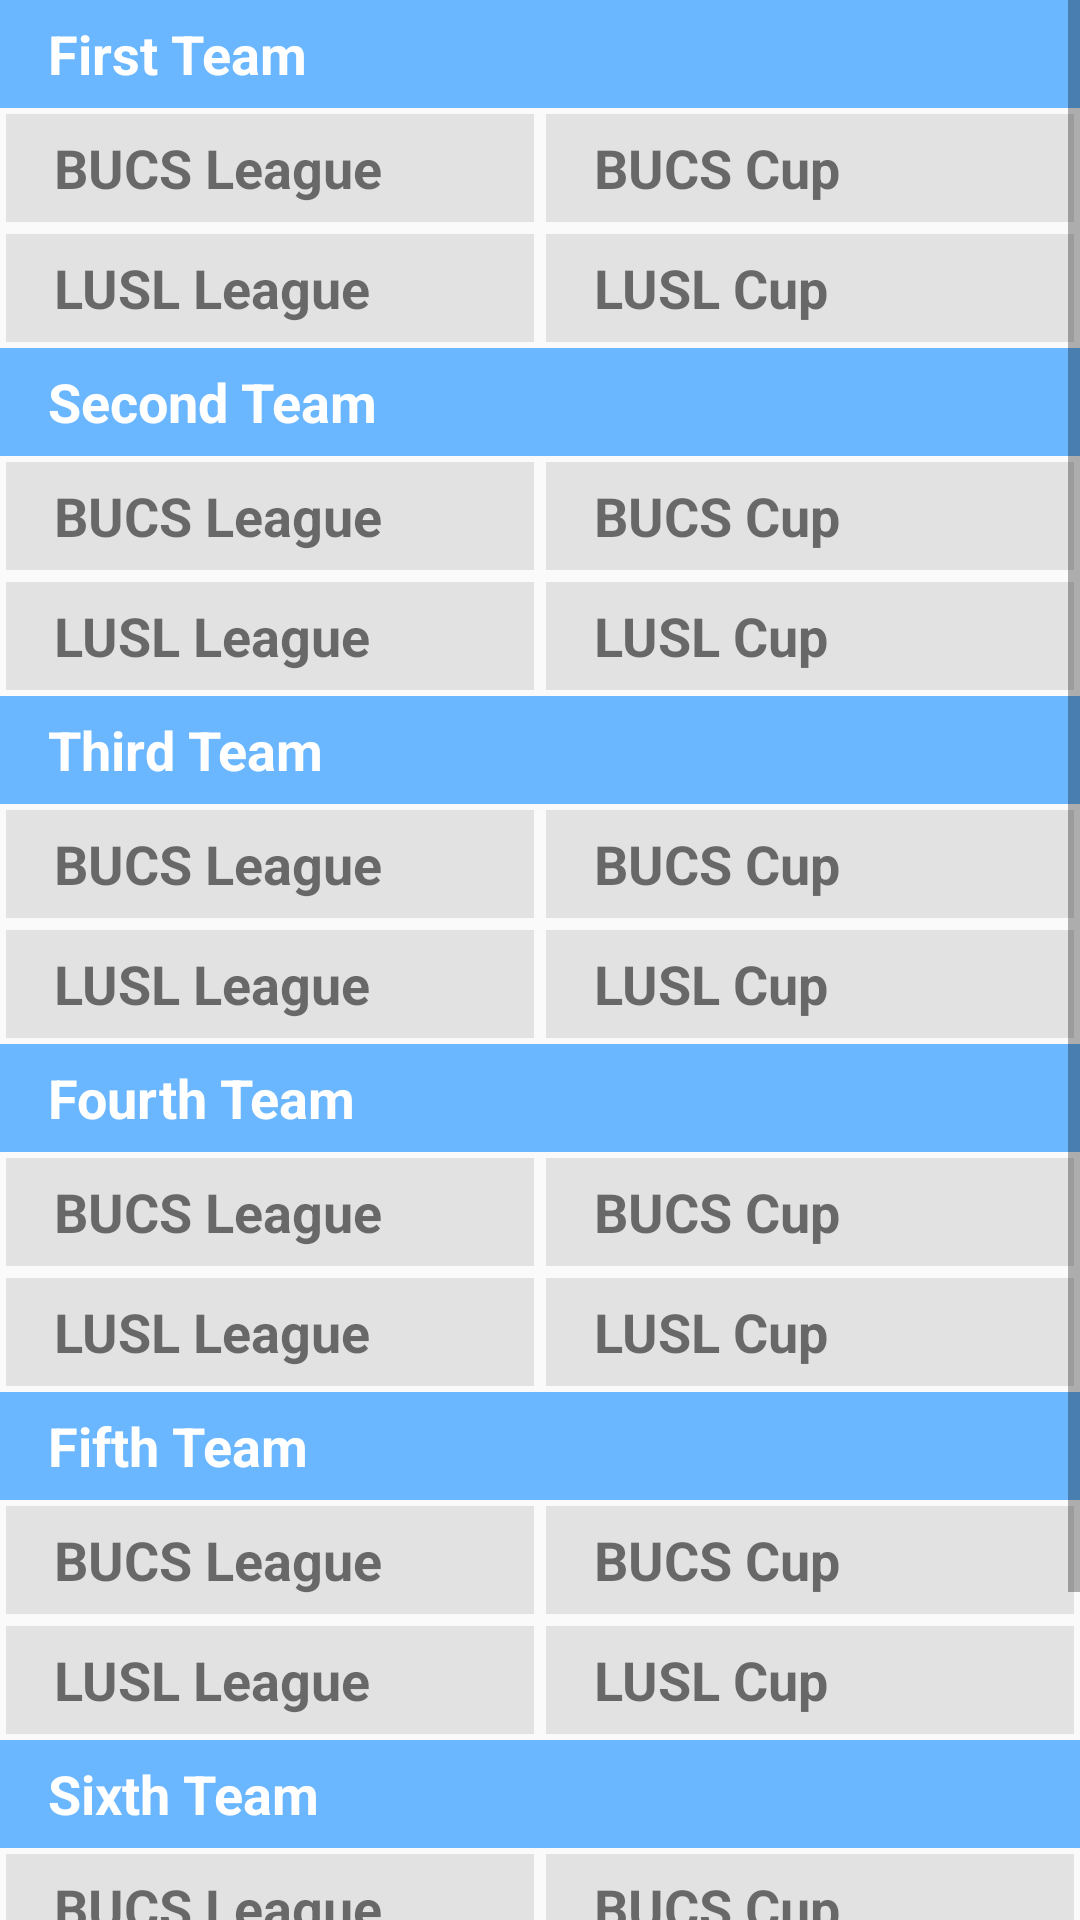

Produce the Android XML layout that renders to this screen, including the resource entries it uses.
<!-- AndroidManifest.xml: application theme AppTheme -->
<!-- res/layout/tables_fragment.xml -->
<?xml version="1.0" encoding="utf-8"?>
<LinearLayout xmlns:android="http://schemas.android.com/apk/res/android"
              android:layout_width="match_parent"
              android:layout_height="match_parent"
              android:orientation="vertical">
    <ScrollView
        android:layout_width="match_parent"
        android:layout_height="0dp"
        android:layout_weight="1">
        <LinearLayout android:id="@+id/tables_linear_layout"
                      android:layout_width="match_parent"
                      android:layout_height="match_parent"
                      android:orientation="vertical">

            <TextView
                style="@style/medium_text"
                android:layout_width="match_parent"
                android:layout_height="@dimen/button_min_height"
                android:background="@color/colorPrimaryLight"
                android:gravity="center_vertical"
                android:paddingLeft="16dp"
                android:paddingStart="16dp"
                android:text="@string/first_team"
                android:textColor="@color/textPrimary"/>
            <LinearLayout
                android:layout_width="match_parent"
                android:layout_height="wrap_content"
                android:orientation="horizontal">

                <TextView
                    android:id="@+id/tables_first_team_bucs"
                    style="@style/tables_text_view"
                    android:text="@string/bucs_league"/>

                <TextView
                    android:id="@+id/tables_first_team_bucs_cup"
                    style="@style/tables_text_view"
                    android:text="@string/bucs_cup"/>

            </LinearLayout>

            <LinearLayout
            android:layout_width="match_parent"
            android:layout_height="wrap_content"
            android:orientation="horizontal">

                <TextView
                    android:id="@+id/tables_first_team_lusl"
                    style="@style/tables_text_view"
                    android:text="@string/lusl_league"/>

                <TextView
                    android:id="@+id/tables_first_team_lusl_cup"
                    style="@style/tables_text_view"
                    android:text="@string/lusl_cup"/>

            </LinearLayout>

            <TextView
                style="@style/medium_text"
                android:layout_width="match_parent"
                android:layout_height="@dimen/button_min_height"
                android:background="@color/colorPrimaryLight"
                android:gravity="center_vertical"
                android:paddingLeft="16dp"
                android:paddingStart="16dp"
                android:text="@string/second_team"
                android:textColor="@color/textPrimary"/>
            <LinearLayout
                android:layout_width="match_parent"
                android:layout_height="wrap_content"
                android:orientation="horizontal">

                <TextView
                    android:id="@+id/tables_second_team_bucs"
                    style="@style/tables_text_view"
                    android:text="@string/bucs_league"/>

                <TextView
                    android:id="@+id/tables_second_team_bucs_cup"
                    style="@style/tables_text_view"
                    android:text="@string/bucs_cup"/>

            </LinearLayout>

            <LinearLayout
                android:layout_width="match_parent"
                android:layout_height="wrap_content"
                android:orientation="horizontal">

                <TextView
                    android:id="@+id/tables_second_team_lusl"
                    style="@style/tables_text_view"
                    android:text="@string/lusl_league"/>

                <TextView
                    android:id="@+id/tables_second_team_lusl_cup"
                    style="@style/tables_text_view"
                    android:text="@string/lusl_cup"/>

            </LinearLayout>

            <TextView
                style="@style/medium_text"
                android:layout_width="match_parent"
                android:layout_height="@dimen/button_min_height"
                android:background="@color/colorPrimaryLight"
                android:gravity="center_vertical"
                android:paddingLeft="16dp"
                android:paddingStart="16dp"
                android:text="@string/third_team"
                android:textColor="@color/textPrimary"/>
            <LinearLayout
                android:layout_width="match_parent"
                android:layout_height="wrap_content"
                android:orientation="horizontal">

                <TextView
                    android:id="@+id/tables_third_team_bucs"
                    style="@style/tables_text_view"
                    android:text="@string/bucs_league"/>

                <TextView
                    android:id="@+id/tables_third_team_bucs_cup"
                    style="@style/tables_text_view"
                    android:text="@string/bucs_cup"/>

            </LinearLayout>

            <LinearLayout
                android:layout_width="match_parent"
                android:layout_height="wrap_content"
                android:orientation="horizontal">

                <TextView
                    android:id="@+id/tables_third_team_lusl"
                    style="@style/tables_text_view"
                    android:text="@string/lusl_league"/>

                <TextView
                    android:id="@+id/tables_third_team_lusl_cup"
                    style="@style/tables_text_view"
                    android:text="@string/lusl_cup"/>

            </LinearLayout>

            <TextView
                style="@style/medium_text"
                android:layout_width="match_parent"
                android:layout_height="@dimen/button_min_height"
                android:background="@color/colorPrimaryLight"
                android:gravity="center_vertical"
                android:paddingLeft="16dp"
                android:paddingStart="16dp"
                android:text="@string/fourth_team"
                android:textColor="@color/textPrimary"/>
            <LinearLayout
                android:layout_width="match_parent"
                android:layout_height="wrap_content"
                android:orientation="horizontal">

                <TextView
                    android:id="@+id/tables_fourth_team_bucs"
                    style="@style/tables_text_view"
                    android:text="@string/bucs_league"/>

                <TextView
                    android:id="@+id/tables_fourth_team_bucs_cup"
                    style="@style/tables_text_view"
                    android:text="@string/bucs_cup"/>

            </LinearLayout>

            <LinearLayout
                android:layout_width="match_parent"
                android:layout_height="wrap_content"
                android:orientation="horizontal">

                <TextView
                    android:id="@+id/tables_fourth_team_lusl"
                    style="@style/tables_text_view"
                    android:text="@string/lusl_league"/>

                <TextView
                    android:id="@+id/tables_fourth_team_lusl_cup"
                    style="@style/tables_text_view"
                    android:text="@string/lusl_cup"/>

            </LinearLayout>

            <TextView
                style="@style/medium_text"
                android:layout_width="match_parent"
                android:layout_height="@dimen/button_min_height"
                android:background="@color/colorPrimaryLight"
                android:gravity="center_vertical"
                android:paddingLeft="16dp"
                android:paddingStart="16dp"
                android:text="@string/fifth_team"
                android:textColor="@color/textPrimary"/>
            <LinearLayout
                android:layout_width="match_parent"
                android:layout_height="wrap_content"
                android:orientation="horizontal">

                <TextView
                    android:id="@+id/tables_fifth_team_bucs"
                    style="@style/tables_text_view"
                    android:text="@string/bucs_league"/>

                <TextView
                    android:id="@+id/tables_fifth_team_bucs_cup"
                    style="@style/tables_text_view"
                    android:text="@string/bucs_cup"/>

            </LinearLayout>

            <LinearLayout
                android:layout_width="match_parent"
                android:layout_height="wrap_content"
                android:orientation="horizontal">

                <TextView
                    android:id="@+id/tables_fifth_team_lusl"
                    style="@style/tables_text_view"
                    android:text="@string/lusl_league"/>

                <TextView
                    android:id="@+id/tables_fifth_team_lusl_cup"
                    style="@style/tables_text_view"
                    android:text="@string/lusl_cup"/>

            </LinearLayout>

            <TextView
                style="@style/medium_text"
                android:layout_width="match_parent"
                android:layout_height="@dimen/button_min_height"
                android:background="@color/colorPrimaryLight"
                android:gravity="center_vertical"
                android:paddingLeft="16dp"
                android:paddingStart="16dp"
                android:text="@string/sixth_team"
                android:textColor="@color/textPrimary"/>
            <LinearLayout
                android:layout_width="match_parent"
                android:layout_height="wrap_content"
                android:orientation="horizontal">

                <TextView
                    android:id="@+id/tables_sixth_team_bucs"
                    style="@style/tables_text_view"
                    android:text="@string/bucs_league"/>

                <TextView
                    android:id="@+id/tables_sixth_team_bucs_cup"
                    style="@style/tables_text_view"
                    android:text="@string/bucs_cup"/>

            </LinearLayout>

            <LinearLayout
                android:layout_width="match_parent"
                android:layout_height="wrap_content"
                android:orientation="horizontal">

                <TextView
                    android:id="@+id/tables_sixth_team_lusl"
                    style="@style/tables_text_view"
                    android:text="@string/lusl_league"/>

                <TextView
                    android:id="@+id/tables_sixth_team_lusl_cup"
                    style="@style/tables_text_view"
                    android:text="@string/lusl_cup"/>

            </LinearLayout>

            <TextView
                style="@style/medium_text"
                android:layout_width="match_parent"
                android:layout_height="@dimen/button_min_height"
                android:background="@color/colorPrimaryLight"
                android:gravity="center_vertical"
                android:paddingLeft="16dp"
                android:paddingStart="16dp"
                android:text="@string/seventh_team"
                android:textColor="@color/textPrimary"/>

            <LinearLayout
                android:layout_width="match_parent"
                android:layout_height="wrap_content"
                android:orientation="horizontal">

                <TextView
                    android:id="@+id/tables_seventh_team_lusl"
                    style="@style/tables_text_view"
                    android:text="@string/lusl_league"/>

                <TextView
                    android:id="@+id/tables_seventh_team_lusl_cup"
                    style="@style/tables_text_view"
                    android:text="@string/lusl_cup"/>

            </LinearLayout>
        </LinearLayout>
    </ScrollView>
</LinearLayout>
<!-- resources referenced by this layout -->
<resources>
  <color name="colorPrimaryLight">#6ab7ff</color>
  <color name="textPrimary">#ffffff</color>
  <dimen name="button_min_height">36dp</dimen>
  <string name="bucs_cup">BUCS Cup</string>
  <string name="bucs_league">BUCS League</string>
  <string name="fifth_team">Fifth Team</string>
  <string name="first_team">First Team</string>
  <string name="fourth_team">Fourth Team</string>
  <string name="lusl_cup">LUSL Cup</string>
  <string name="lusl_league">LUSL League</string>
  <string name="second_team">Second Team</string>
  <string name="seventh_team">Seventh Team</string>
  <string name="sixth_team">Sixth Team</string>
  <string name="third_team">Third Team</string>
  <style name="medium_text">
          <item name="android:textSize">18sp</item>
          <item name="android:textStyle">bold</item>
      </style>
  <style name="tables_text_view">
          <item name="android:textSize">18sp</item>
          <item name="android:textStyle">bold</item>
          <item name="android:paddingLeft">16dp</item>
          <item name="android:paddingStart">16dp</item>
          <item name="android:layout_margin">2dp</item>
          <item name="android:background">@color/colorBackground</item>
          <item name="android:gravity">center_vertical</item>
          <item name="android:layout_width">0dp</item>
          <item name="android:layout_weight">1</item>
          <item name="android:layout_height">@dimen/button_min_height</item>
      </style>
  <style name="AppTheme" parent="Theme.AppCompat.Light.DarkActionBar">
          
          <item name="colorPrimary">@color/colorPrimary</item>
          <item name="colorPrimaryDark">@color/colorPrimaryDark</item>
          <item name="colorAccent">@color/colorAccent</item>
          <item name="android:actionOverflowButtonStyle">@style/MyActionButtonOverflow</item>
      </style>
  <color name="colorBackground">#E1E2E1</color>
  <color name="colorPrimary">#1976d2</color>
  <color name="colorPrimaryDark">#004ba0</color>
  <color name="colorAccent">#b0bec5</color>
  <style name="MyActionButtonOverflow" parent="android:style/Widget.Holo.Light.ActionButton.Overflow">
          <item name="android:src">@drawable/ic_menu_share</item>
          <item name="android:background">?android:attr/actionBarItemBackground</item>
          <item name="android:contentDescription">"Share"</item>
      </style>
</resources>
